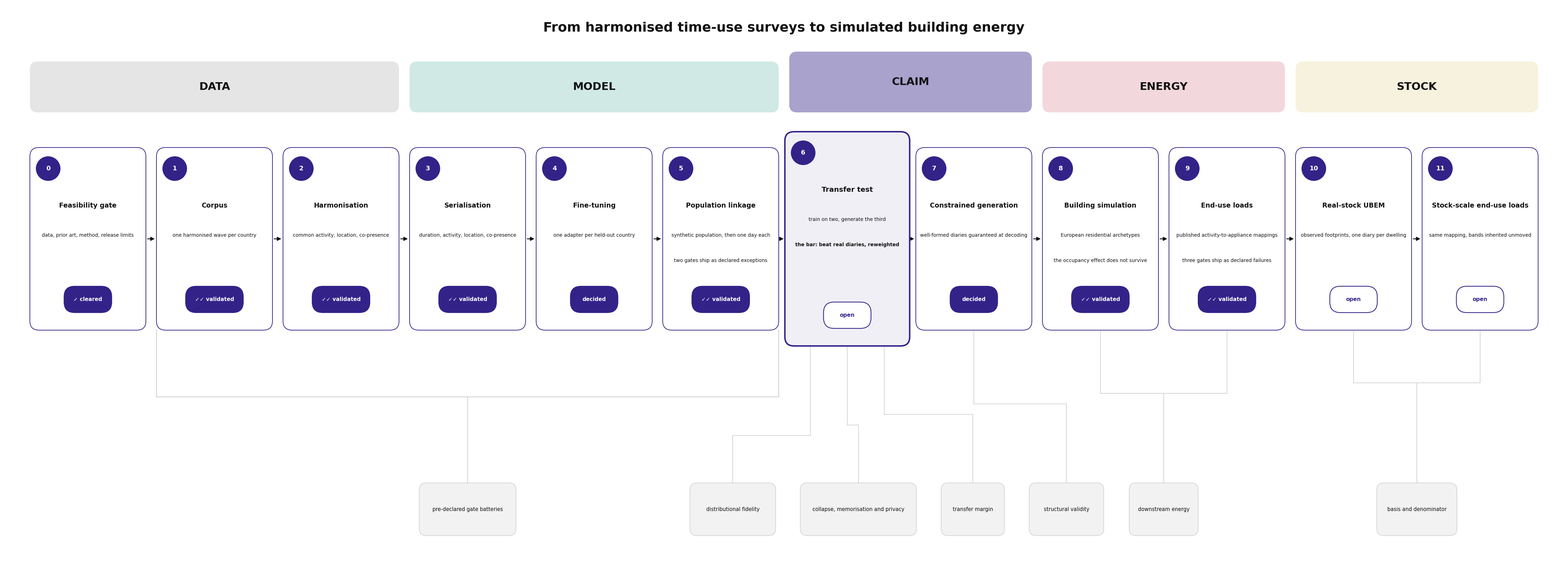

Generate this figure with matplotlib: (Note: this script raises an exception after producing the figure.)
# -*- coding: utf-8 -*-
"""Figure 1 - the pipeline, Steps 0 to 11.

Built in code on 2026-09-14 on the author's instruction ("ok if possible you
create these failed images"), after four generator rounds failed to clear
FINDING 282 (canvas capped at 1376 x 768), FINDING 286 (a repeated word on
card 11) and FINDING 289 (two instruction words drawn as extra tiles).

EVERY string drawn here is copied verbatim from the frozen TEXT INVENTORY of
`Prompts_Images/4thJ_pipeline_steps_figure.md` Section 11.  No wording is
invented and no wording is altered.  House palette only; no green, no red.
"""
import os
import matplotlib
matplotlib.use("Agg")
import matplotlib.pyplot as plt
from matplotlib.patches import FancyBboxPatch, Circle, FancyArrowPatch
from matplotlib.lines import Line2D

plt.rcParams["font.family"] = "sans-serif"
plt.rcParams["font.sans-serif"] = ["DejaVu Sans", "Arial", "Helvetica"]

# ---------------------------------------------------------------- palette
ROSE = "#CC6677"
INDIGO = "#332288"
TEAL = "#44AA99"
SAND = "#DDCC77"
WINE = "#882255"
GREY_L = "#F2F2F2"
GREY_M = "#D0D0D0"
INK = "#111111"


def tint(hexcol, frac):
    """Blend hexcol toward white; frac is the amount of hexcol kept."""
    r = int(hexcol[1:3], 16); g = int(hexcol[3:5], 16); b = int(hexcol[5:7], 16)
    r = int(255 - (255 - r) * frac)
    g = int(255 - (255 - g) * frac)
    b = int(255 - (255 - b) * frac)
    return "#%02X%02X%02X" % (r, g, b)


# ---------------------------------------------------------------- geometry
W, H = 44.4, 16.2
FIG_DPI = 100

fig = plt.figure(figsize=(W, H), dpi=FIG_DPI)
ax = fig.add_axes([0, 0, 1, 1])
ax.set_xlim(0, W)
ax.set_ylim(0, H)
ax.set_aspect("equal")
ax.axis("off")
fig.patch.set_facecolor("white")

CARD_W = 3.30
CARD_H = 5.20
CARD_Y = 6.90
PITCH = 3.60
X0 = 0.60


def cx(i):
    return X0 + (i + 0.5) * PITCH


# ---------------------------------------------------------------- title (1 line)
TITLE = "From harmonised time-use surveys to simulated building energy"
ax.text(W / 2.0, 15.50, TITLE, ha="center", va="center",
        fontsize=27, color=INK, weight="bold")

# ---------------------------------------------------------------- five bands
BAND_Y = 13.10
BAND_H = 1.45
bands = [
    ("DATA",   0, 2, tint(GREY_M, 0.55), BAND_H),
    ("MODEL",  3, 5, tint(TEAL, 0.25), BAND_H),
    ("CLAIM",  6, 7, tint(INDIGO, 0.42), BAND_H + 0.28),
    ("ENERGY", 8, 9, tint(ROSE, 0.25), BAND_H),
    ("STOCK", 10, 11, tint(SAND, 0.25), BAND_H),
]
for label, a, b, col, bh in bands:
    xa = cx(a) - CARD_W / 2.0
    xb = cx(b) + CARD_W / 2.0
    ax.add_patch(FancyBboxPatch((xa, BAND_Y), xb - xa, bh,
                                boxstyle="round,pad=0,rounding_size=0.22",
                                facecolor=col, edgecolor="none", zorder=1))
    ax.text((xa + xb) / 2.0, BAND_Y + bh / 2.0, label, ha="center", va="center",
            fontsize=22, color=INK, weight="bold", zorder=2)

# ---------------------------------------------------------------- the twelve cards
# (digit, title, [body lines], chip word)
CARDS = [
    (0,  "Feasibility gate",          ["data, prior art, method, release limits"], "cleared"),
    (1,  "Corpus",                    ["one harmonised wave per country"], "validated"),
    (2,  "Harmonisation",             ["common activity, location, co-presence"], "validated"),
    (3,  "Serialisation",             ["duration, activity, location, co-presence"], "validated"),
    (4,  "Fine-tuning",               ["one adapter per held-out country"], "decided"),
    (5,  "Population linkage",        ["synthetic population, then one day each",
                                       "two gates ship as declared exceptions"], "validated"),
    (6,  "Transfer test",             ["train on two, generate the third",
                                       "the bar: beat real diaries, reweighted"], "open"),
    (7,  "Constrained generation",    ["well-formed diaries guaranteed at decoding"], "decided"),
    (8,  "Building simulation",       ["European residential archetypes",
                                       "the occupancy effect does not survive"], "validated"),
    (9,  "End-use loads",             ["published activity-to-appliance mappings",
                                       "three gates ship as declared failures"], "validated"),
    (10, "Real-stock UBEM",           ["observed footprints, one diary per dwelling"], "open"),
    (11, "Stock-scale end-use loads", ["same mapping, bands inherited unmoved"], "open"),
]

# mechanical word-count guard, straight from the prompt's table
WORDCOUNTS = {0: [6], 1: [5], 2: [4], 3: [4], 4: [5], 5: [6, 6],
              6: [6, 6], 7: [5], 8: [3, 6], 9: [3, 6], 10: [6], 11: [5]}
for n, t, lines, chip in CARDS:
    got = [len(l.split()) for l in lines]
    if got != WORDCOUNTS[n]:
        raise SystemExit("ABORT card %d word count %s, expected %s" % (n, got, WORDCOUNTS[n]))

CHECK = u"✓"
CHIP_GLYPH = {"cleared": CHECK + " ", "validated": CHECK + CHECK + " ",
              "decided": "", "open": ""}

texts_to_measure = []   # (artist, allowed_width_in_units)

for n, title, lines, chip in CARDS:
    big = (n == 6)
    w = CARD_W + (0.25 if big else 0.0)
    h = CARD_H + (0.90 if big else 0.0)
    x = cx(n) - w / 2.0
    y = CARD_Y - (0.45 if big else 0.0)
    ax.add_patch(FancyBboxPatch((x, y), w, h,
                                boxstyle="round,pad=0,rounding_size=0.26",
                                facecolor=tint(INDIGO, 0.07) if big else "white",
                                edgecolor=INDIGO, linewidth=3.0 if big else 1.4,
                                zorder=3))
    top = y + h
    # digit circle
    ax.add_patch(Circle((x + 0.52, top - 0.60), 0.35, facecolor=INDIGO,
                        edgecolor="none", zorder=4))
    ax.text(x + 0.52, top - 0.60, str(n), ha="center", va="center",
            fontsize=13, color="white", weight="bold", zorder=5)
    # title
    t = ax.text(cx(n), top - 1.65, title, ha="center", va="center",
                fontsize=14.5 if big else 13.5, color=INK, weight="bold", zorder=5)
    texts_to_measure.append((t, w - 0.22))
    # body lines
    by = top - 2.50
    for k, line in enumerate(lines):
        bold = (big and line.startswith("the bar:"))
        t = ax.text(cx(n), by - k * 0.72, line, ha="center", va="center",
                    fontsize=10.0, color=INK, zorder=5,
                    weight="bold" if bold else "normal")
        texts_to_measure.append((t, w - 0.18))
    # chip
    label = CHIP_GLYPH[chip] + chip
    filled = chip in ("cleared", "validated", "decided")
    chw = max(0.095 * len(label) + 0.50, 1.35)
    chw = min(chw, w - 0.30)
    chx = cx(n) - chw / 2.0
    chy = y + 0.50
    ax.add_patch(FancyBboxPatch((chx, chy), chw, 0.75,
                                boxstyle="round,pad=0,rounding_size=0.30",
                                facecolor=INDIGO if filled else "white",
                                edgecolor=INDIGO, linewidth=1.6, zorder=4))
    t = ax.text(cx(n), chy + 0.375, label, ha="center", va="center",
                fontsize=11, color="white" if filled else INDIGO,
                weight="bold", zorder=5)
    texts_to_measure.append((t, chw - 0.10))

# ---------------------------------------------------------------- spine arrows
SPINE_Y = CARD_Y + CARD_H / 2.0
for n in range(11):
    xa = cx(n) + (CARD_W / 2.0) + (0.11 if n == 6 else 0.0)
    xb = cx(n + 1) - (CARD_W / 2.0) - (0.11 if n + 1 == 6 else 0.0)
    ax.add_patch(FancyArrowPatch((xa + 0.02, SPINE_Y), (xb - 0.02, SPINE_Y),
                                 arrowstyle="-|>", mutation_scale=16,
                                 linewidth=1.8, color=INK, zorder=2))

# ---------------------------------------------------------------- seven tiles
TILE_Y = 1.05
TILE_H = 1.50
BRACKET_Y = 5.00

# (label, tile centre x, list of (card index, x-offset on that card's bottom edge))
TILES = [
    ("pre-declared gate batteries",        None),          # square bracket, cards 1-5
    ("distributional fidelity",            [(6, -1.05)]),
    ("collapse, memorisation and privacy", [(6, 0.0)]),
    ("transfer margin",                    [(6, 1.05)]),
    ("structural validity",                [(7, 0.0)]),
    ("downstream energy",                  [(8, 0.0), (9, 0.0)]),
    ("basis and denominator",              [(10, 0.0), (11, 0.0)]),
]


def tile_w(label):
    return max(0.079 * len(label) + 0.62, 1.5)


# lay the seven tiles out left to right, each as near its target as a 0.70 gap allows
GAP = 0.70
targets_x = [cx(3), cx(6), cx(6), cx(6), cx(7),
             (cx(8) + cx(9)) / 2.0, (cx(10) + cx(11)) / 2.0]
widths = [tile_w(t[0]) for t in TILES]
# the three card-6 tiles are placed as one group centred on card 6
grp = widths[1] + widths[2] + widths[3] + 2 * GAP
gx = cx(6) - grp / 2.0
centres = [0.0] * 7
centres[1] = gx + widths[1] / 2.0
centres[2] = gx + widths[1] + GAP + widths[2] / 2.0
centres[3] = gx + widths[1] + GAP + widths[2] + GAP + widths[3] / 2.0
centres[0] = min(targets_x[0], gx - GAP - widths[0] / 2.0)
right = centres[3] + widths[3] / 2.0
for i in (4, 5, 6):
    centres[i] = max(targets_x[i], right + GAP + widths[i] / 2.0)
    right = centres[i] + widths[i] / 2.0
if right > W - 0.4:
    raise SystemExit("ABORT: tile row overruns the canvas at %.2f" % right)

TILES = [(lab, centres[i], tgt) for i, (lab, tgt) in enumerate(TILES)]

for _ti, (label, tcx, targets) in enumerate(TILES):
    tw = max(0.079 * len(label) + 0.62, 1.5)
    ax.add_patch(FancyBboxPatch((tcx - tw / 2.0, TILE_Y), tw, TILE_H,
                                boxstyle="round,pad=0,rounding_size=0.20",
                                facecolor=GREY_L, edgecolor=GREY_M,
                                linewidth=1.2, zorder=3))
    t = ax.text(tcx, TILE_Y + TILE_H / 2.0, label, ha="center", va="center",
                fontsize=10.5, color=INK, zorder=5)
    texts_to_measure.append((t, tw - 0.16))

    if targets is None:
        # one square bracket spanning cards 1 to 5, stem down to the tile
        xa = cx(1) - CARD_W / 2.0
        xb = cx(5) + CARD_W / 2.0
        ax.add_line(Line2D([xa, xb], [BRACKET_Y, BRACKET_Y],
                           color=GREY_M, linewidth=1.6, zorder=2))
        ax.add_line(Line2D([xa, xa], [BRACKET_Y, CARD_Y],
                           color=GREY_M, linewidth=1.6, zorder=2))
        ax.add_line(Line2D([xb, xb], [BRACKET_Y, CARD_Y],
                           color=GREY_M, linewidth=1.6, zorder=2))
        ax.add_line(Line2D([tcx, tcx], [TILE_Y + TILE_H, BRACKET_Y],
                           color=GREY_M, linewidth=1.6, zorder=2))
    else:
        for card_i, dx in targets:
            bx = cx(card_i) + dx
            by = CARD_Y - (0.45 if card_i == 6 else 0.0)
            mid = 3.60 + 0.30 * _ti
            ax.add_line(Line2D([tcx, tcx, bx, bx],
                               [TILE_Y + TILE_H, mid, mid, by],
                               color=GREY_M, linewidth=1.3,
                               solid_joinstyle="miter", zorder=2))

# ---------------------------------------------------------------- overflow check
fig.canvas.draw()
renderer = fig.canvas.get_renderer()
px_per_unit = FIG_DPI
bad = []
for t, allow in texts_to_measure:
    bb = t.get_window_extent(renderer=renderer)
    if bb.width / px_per_unit > allow:
        bad.append((t.get_text(), round(bb.width / px_per_unit, 2), round(allow, 2)))
if bad:
    for b in bad:
        print("OVERFLOW %-46s drawn %.2f allowed %.2f" % b)
else:
    print("no text overflows its element")

OUT = os.path.join(os.path.dirname(os.path.abspath(__file__)), "..",
                   "HETUS_LLM_Pipeline_Steps.png")
fig.savefig(OUT, dpi=FIG_DPI, facecolor="white")
print("written", os.path.normpath(OUT), int(W * FIG_DPI), "x", int(H * FIG_DPI))
